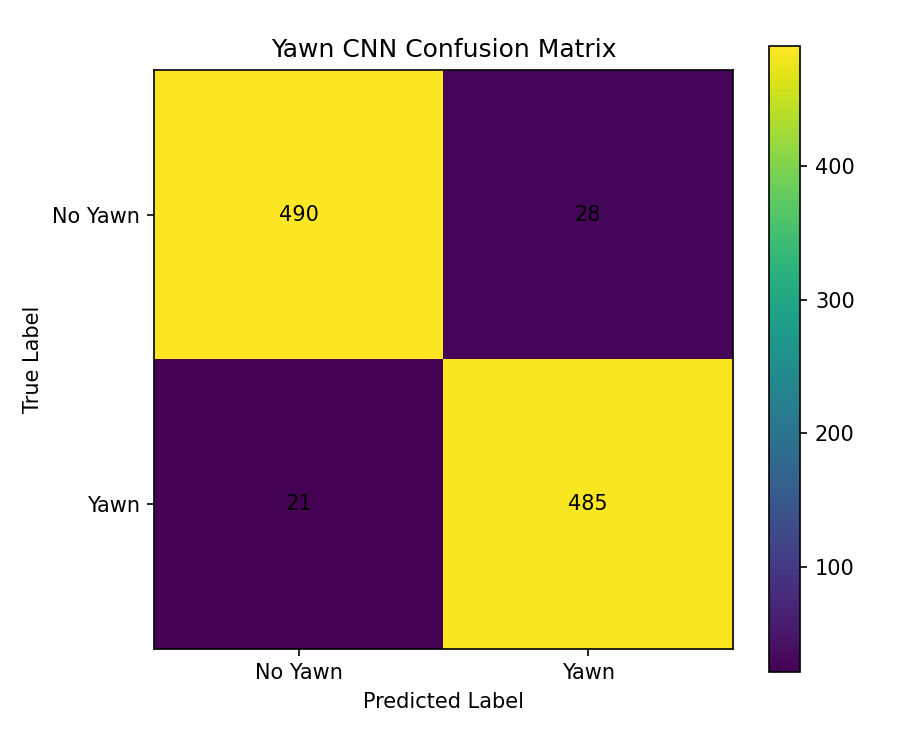

Data behind this chart, as committed beside it:
490, 28
21, 485
